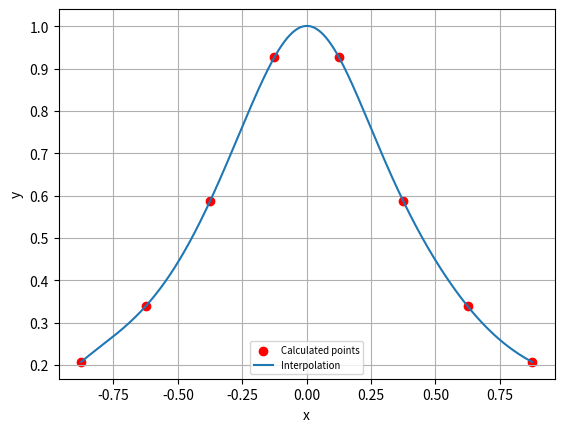

Write the Python code that produced this figure.
import numpy as np
import matplotlib.pyplot as plt

# Zadane punkty funkcji
x_array = np.array([-7 / 8, -5 / 8, -3 / 8, -1 / 8, 1 / 8, 3 / 8, 5 / 8, 7 / 8])

# Formowanie funkcji
def function(x):
    return 1 / (1 + 5 * x * x)

# Obliczenie wartości funkcji w punktach x
def calculate_y_array(x_array):
    y_array = []
    for x in x_array:
        y_array.append(function(x))

    return y_array

# Obliczenie wag dla interpolacji Hermite'a
# uwzględniającą wartości funkcji w punktach x
# oraz wartości pochodnych funkcji w tych punktach
def calculate_weights(size, d=3):
    weights = []
    factorials = {}

    def get_factorial(n):
        if n == 0 or n == 1:
            return 1

        if n in factorials:
            return factorials[n]

        else:
            fac = n * get_factorial(n - 1)
            factorials[n] = fac
            return fac

    fac_d = get_factorial(d)

    for k in range(size + 1):
        sign = 1

        if (k - d) % 2 == 1:
            sign = -1

        summation = 0
        for i in range(max(0, k - d), min(size - d + 1, k + 1)):
            summation += fac_d / (get_factorial(k - i) * get_factorial(d - k + i))

        weight = sign * summation
        weights.append(weight)

    return weights

# Interpolacja Hermite'a
def fh_interpolation_function(x, weights, x_array, y_array):  
    if x in x_array:
        return function(x)

    denominator = 0
    numerator = 0
    iterations = len(x_array)
    for k in range(iterations):
        fraction = weights[k] / (x - x_array[k])
        denominator += fraction
        numerator += fraction * y_array[k]

    r = numerator / denominator

    return r

y_array = calculate_y_array(x_array)
weights = calculate_weights(len(x_array))

# Konstrukcja wykresu
plt.scatter(x_array, y_array, color="RED", label="Calculated points")
x_plt = np.linspace(min(x_array), max(x_array), 1000)
y_plt = [fh_interpolation_function(x, weights, x_array, y_array) for x in x_plt]

plt.plot(x_plt, y_plt, label=f"Interpolation")
plt.xlabel("x")
plt.ylabel("y")
plt.grid()
plt.legend(loc='lower center', fontsize='x-small')

plt.savefig('wykres.png')
plt.show()